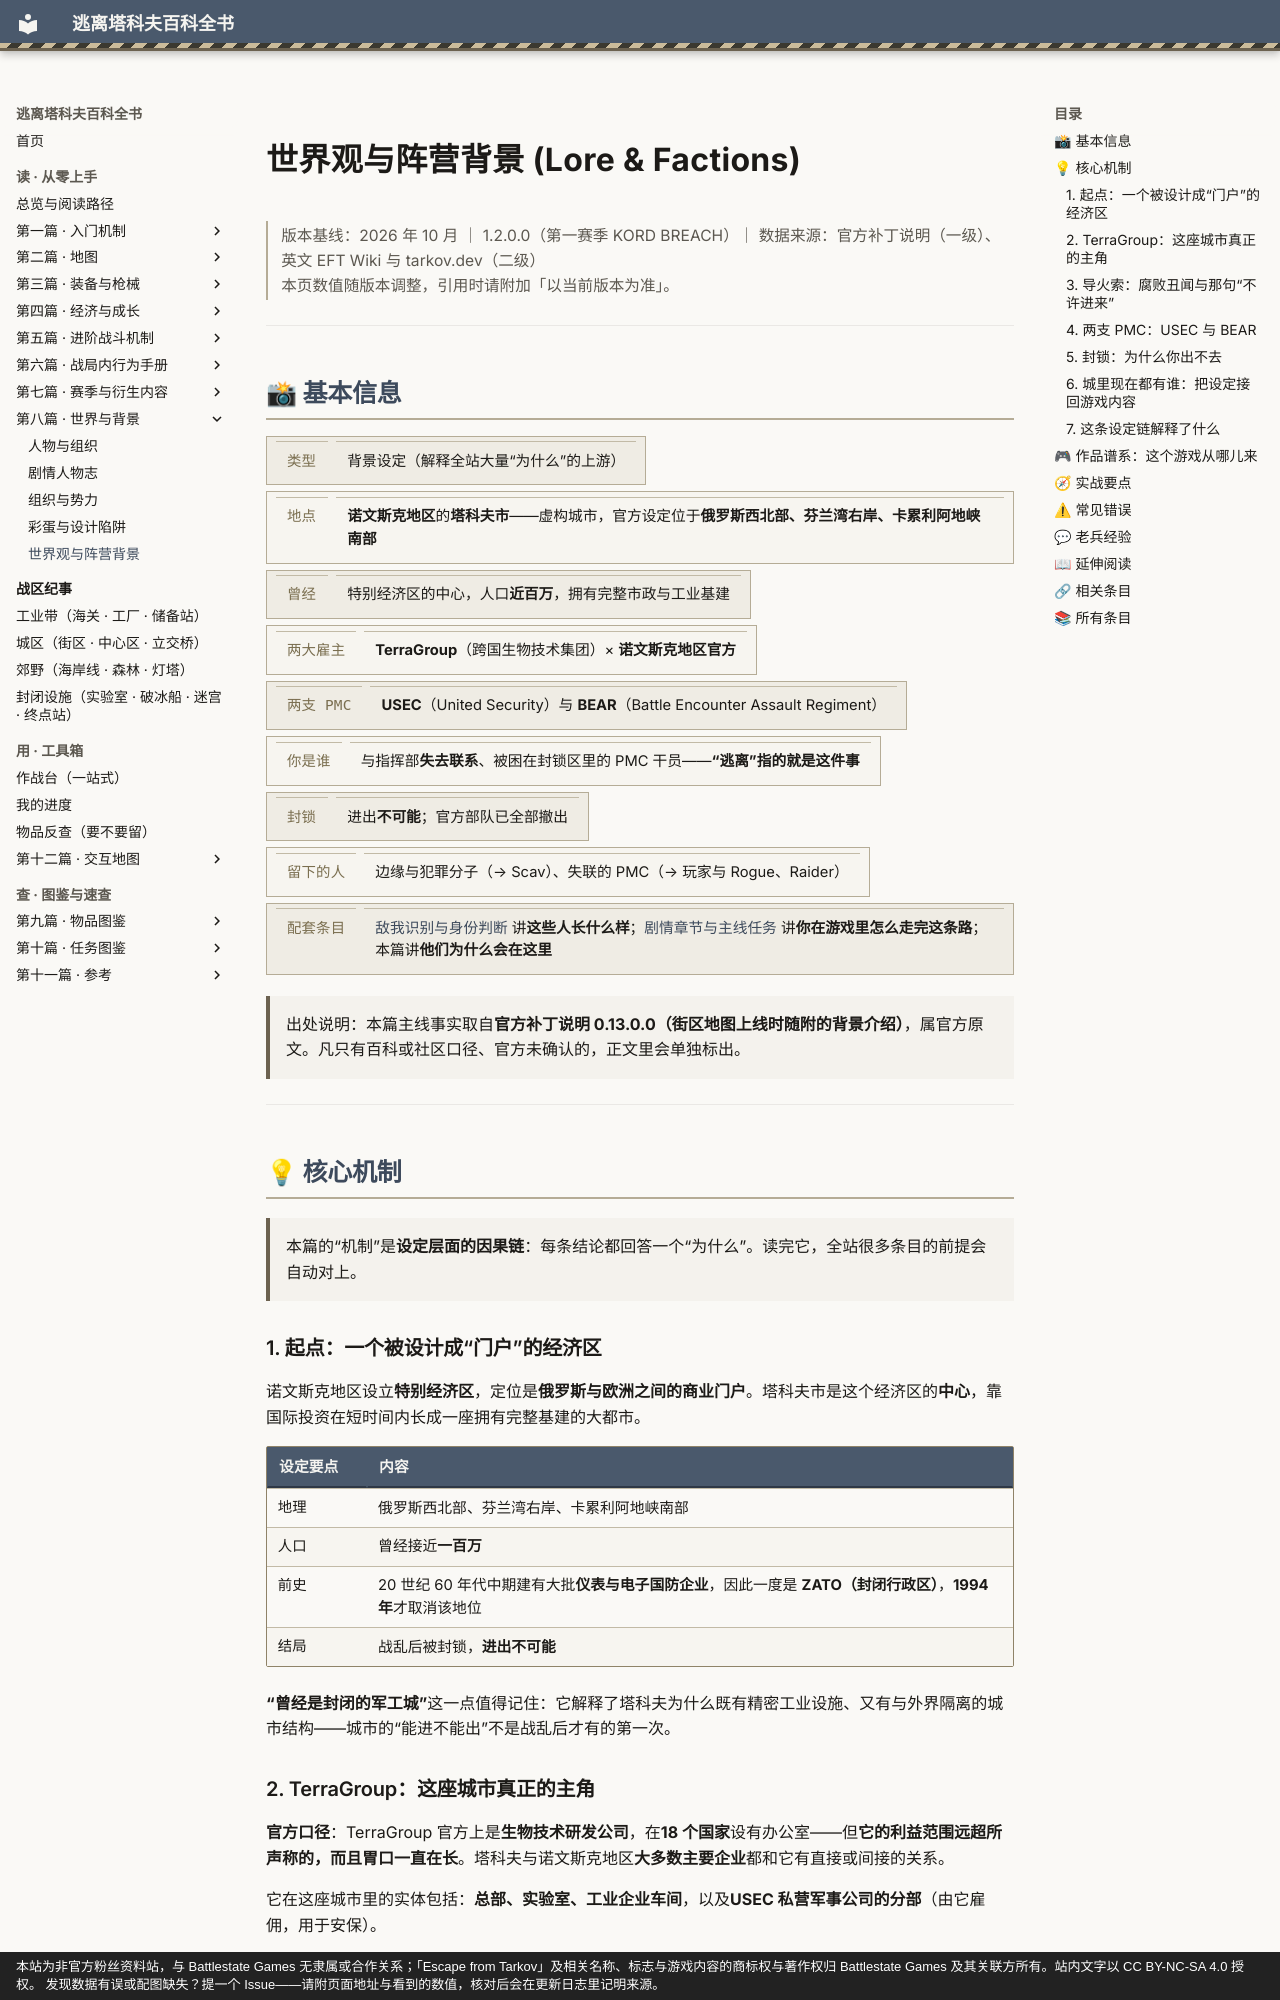

repository: GTX950L/tarkov-encyclopedia · page: entries/worldview/index.html · generator: mkdocs · copyright: 本站为非官方粉丝资料站，与 Battlestate Games 无隶属或合作关系；「Escape from Tarkov」及相关名称、标志与游戏内容的商标权与著作权归 Battlestate Games 及其关联方所有。站内文字以 CC BY-NC-SA 4.0 授权。 发现数据有误或配图缺失？提一个 Issue——请附页面地址与看到的数值，核对后会在更新日志里记明来源。

---
description: "世界观与阵营背景：出处说明：本篇主线事实取自官方补丁说明 0.13.0.0（街区地图上线时随附的背景介绍），属官方原文。凡只有百科或社区口…"  # 自动生成
tags:
  - 入门
  - 军事
---
# 世界观与阵营背景 (Lore & Factions)

<div class="tk-ver" data-search-exclude markdown>

> 版本基线：2026 年 10 月 ｜ 1.2.0.0（第一赛季 KORD BREACH）｜ 数据来源：官方补丁说明（一级）、英文 EFT Wiki 与 tarkov.dev（二级）  
> 本页数值随版本调整，引用时请附加「以当前版本为准」。

</div>

<a id="top"></a>

---

## 📸 基本信息

<div class="tk-kv-wrap" markdown>

| 项目 | 信息 |
|------|------|
| **类型** | 背景设定（解释全站大量“为什么”的上游） |
| **地点** | **诺文斯克地区**的**塔科夫市**——虚构城市，官方设定位于**俄罗斯西北部、芬兰湾右岸、卡累利阿地峡南部** |
| **曾经** | 特别经济区的中心，人口**近百万**，拥有完整市政与工业基建 |
| **两大雇主** | **TerraGroup**（跨国生物技术集团）× **诺文斯克地区官方** |
| **两支 PMC** | **USEC**（United Security）与 **BEAR**（Battle Encounter Assault Regiment） |
| **你是谁** | 与指挥部**失去联系**、被困在封锁区里的 PMC 干员——**“逃离”指的就是这件事** |
| **封锁** | 进出**不可能**；官方部队已全部撤出 |
| **留下的人** | 边缘与犯罪分子（→ Scav）、失联的 PMC（→ 玩家与 Rogue、Raider） |
| **配套条目** | [敌我识别与身份判断](iff.md) 讲**这些人长什么样**；[剧情章节与主线任务](story-chapters.md) 讲**你在游戏里怎么走完这条路**；本篇讲**他们为什么会在这里** |

</div>

> 出处说明：本篇主线事实取自**官方补丁说明 0.13.0.0（街区地图上线时随附的背景介绍）**，属官方原文。凡只有百科或社区口径、官方未确认的，正文里会单独标出。

---

## 💡 核心机制

> 本篇的“机制”是**设定层面的因果链**：每条结论都回答一个“为什么”。读完它，全站很多条目的前提会自动对上。

<a id="sez"></a>

### 1. 起点：一个被设计成“门户”的经济区

诺文斯克地区设立**特别经济区**，定位是**俄罗斯与欧洲之间的商业门户**。塔科夫市是这个经济区的**中心**，靠国际投资在短时间内长成一座拥有完整基建的大都市。

| 设定要点 | 内容 |
|----------|------|
| 地理 | 俄罗斯西北部、芬兰湾右岸、卡累利阿地峡南部 |
| 人口 | 曾经接近**一百万** |
| 前史 | 20 世纪 60 年代中期建有大批**仪表与电子国防企业**，因此一度是 **ZATO（封闭行政区）**，**1994 年**才取消该地位 |
| 结局 | 战乱后被封锁，**进出不可能** |

**“曾经是封闭的军工城”**这一点值得记住：它解释了塔科夫为什么既有精密工业设施、又有与外界隔离的城市结构——城市的“能进不能出”不是战乱后才有的第一次。

<a id="terragroup"></a>
